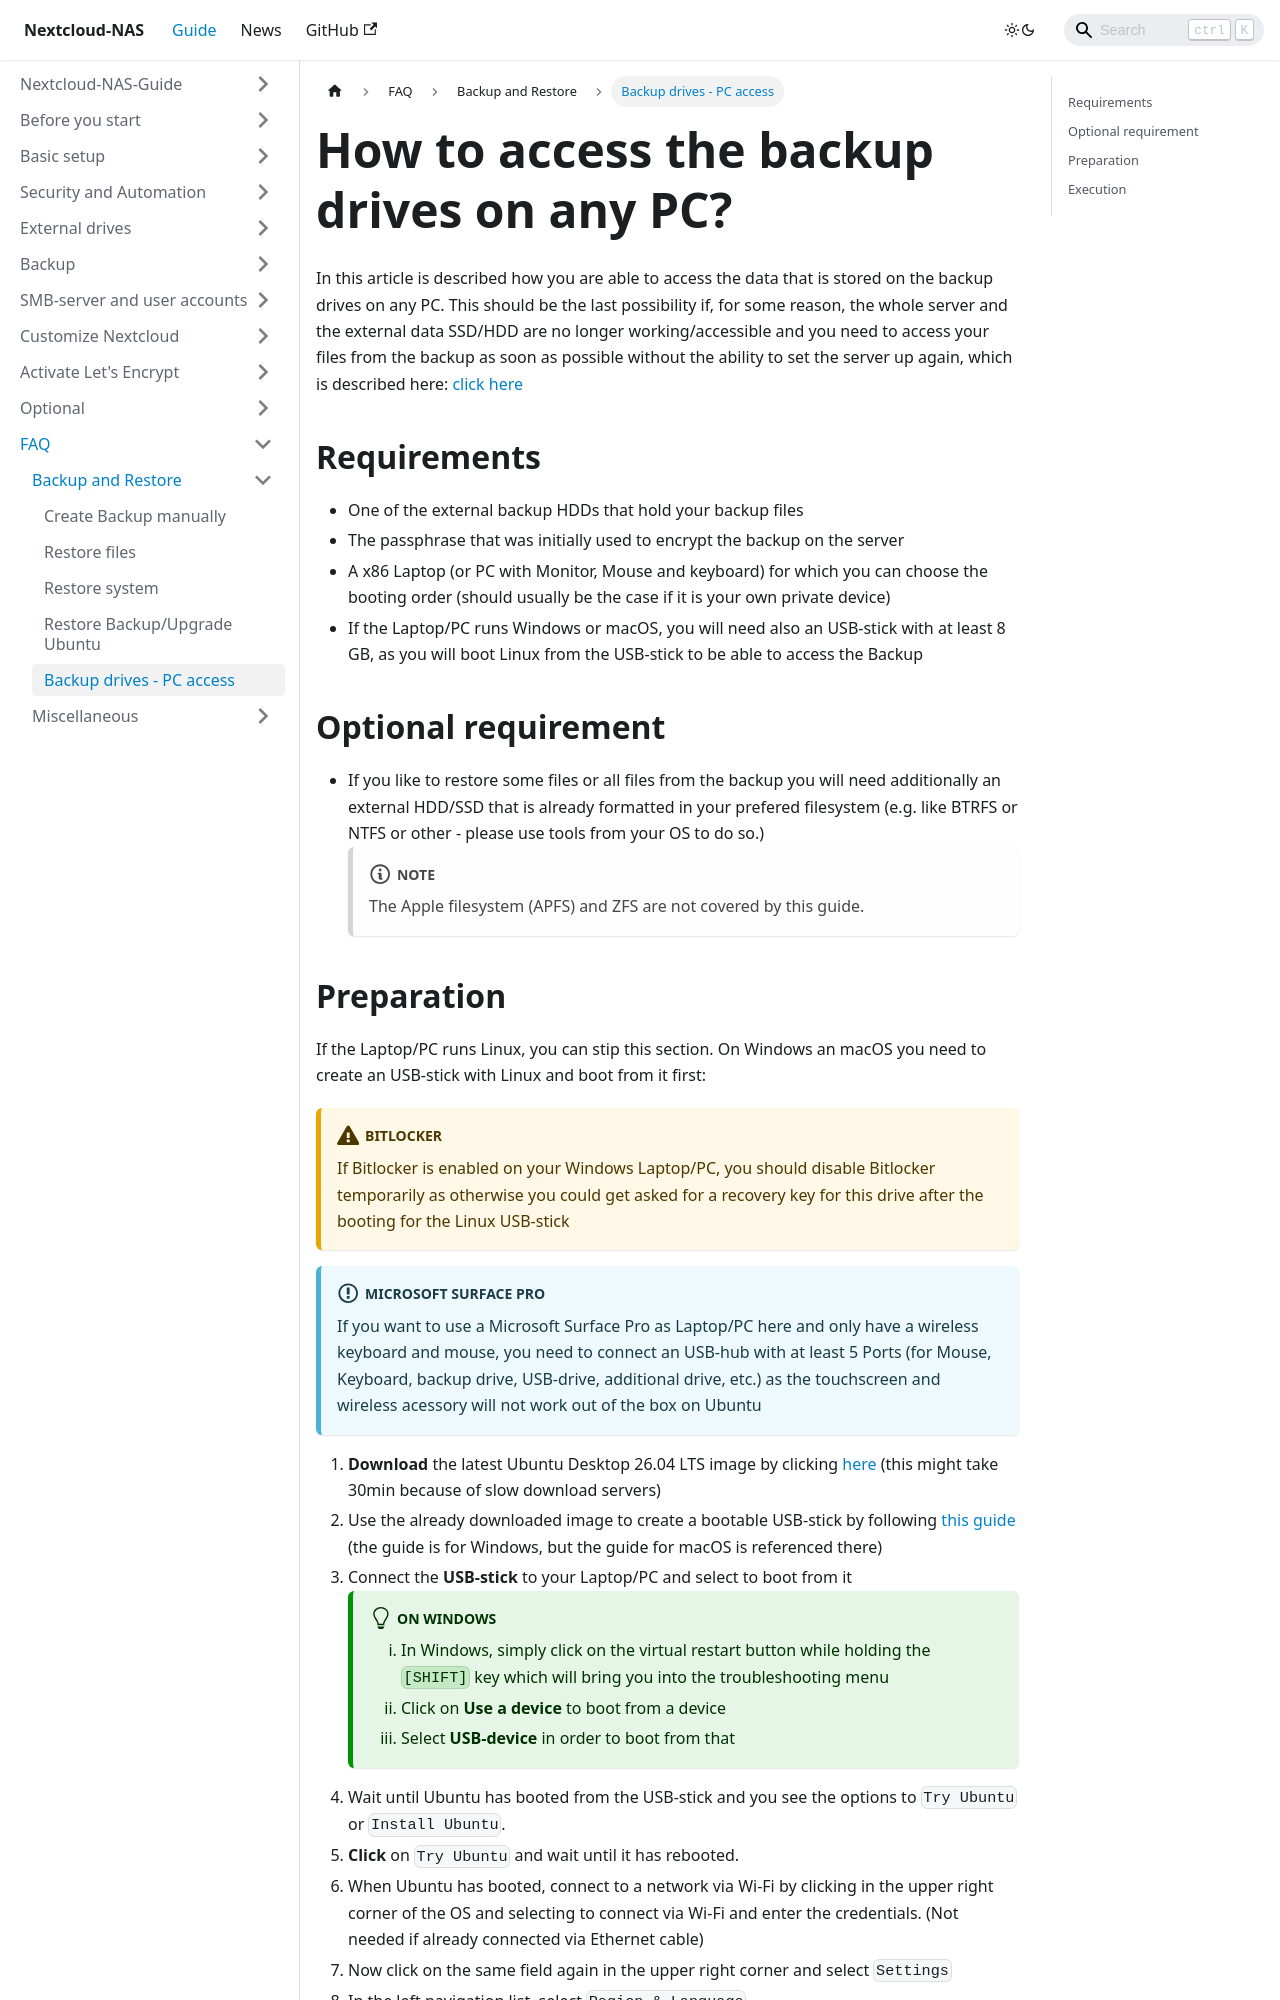

repository: szaimen/Nextcloud-NAS-Guide · page: docs/access-backup/index.html · generator: docusaurus

---
id: access-backup
title: How to access the backup drives on any PC?
sidebar_label: Backup drives - PC access
---

In this article is described how you are able to access the data that is stored on the backup drives on any PC. This should be the last possibility if, for some reason, the whole server and the external data SSD/HDD are no longer working/accessible and you need to access your files from the backup as soon as possible without the ability to set the server up again, which is described here: [click here](./restore-backup)

## Requirements
- One of the external backup HDDs that hold your backup files
- The passphrase that was initially used to encrypt the backup on the server
- A x86 Laptop (or PC with Monitor, Mouse and keyboard) for which you can choose the booting order (should usually be the case if it is your own private device)
- If the Laptop/PC runs Windows or macOS, you will need also an USB-stick with at least 8 GB, as you will boot Linux from the USB-stick to be able to access the Backup

## Optional requirement
- If you like to restore some files or all files from the backup you will need additionally an external HDD/SSD that is already formatted in your prefered filesystem (e.g. like BTRFS or NTFS or other - please use tools from your OS to do so.)
:::note
The Apple filesystem (APFS) and ZFS are not covered by this guide.
:::
